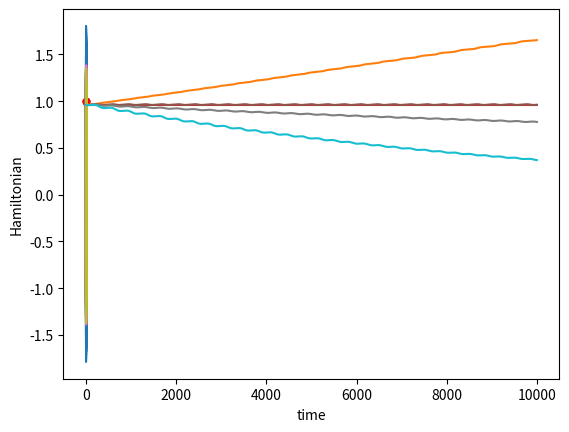

Recreate this plot in Python.
# -*- coding: utf-8 -*-
"""
Created on Tue Jul 14 18:20:11 2020

[redacted]
"""

import numpy as np
import math
import matplotlib.pyplot as plt

a = 1
ips = 0.1

#Pendulum witout friction
class pendulum():
    
    def __init__(self, a, epsilon, init_x1, init_x2, T):
        self.a = a
        self.epsilon = epsilon
        self.init_x1 = init_x1
        self.init_x2 = init_x2
        self.x1 = init_x1
        self.x2 = init_x2
        self.T = T
        
    def pendulum(self,x1,x2):
        x1_dot = x2
        x2_dot = -self.a * math.sin(x1)
        
        return x1_dot, x2_dot
        
    def explicit_euler(self):
        
        H_x1 = []
        H_x2 = []
        
        time = []
        H = []
        
        H.append(self.x2**2/2 - self.a * math.cos(self.x1) + a)
        time.append(0)
        
        plt.scatter([self.x1], [self.x2], c="red", s=0.2)
        
        for t in range(self.T):
            x1_dot, x2_dot = self.pendulum(self.x1, self.x2)
            
            self.x1 = self.x1 + self.epsilon * x1_dot
            self.x2 = self.x2 + self.epsilon * x2_dot
        
            H_x1.append(self.x1)
            H_x2.append(self.x2)
            
            time.append(t+1)
            H.append(self.x2**2/2 - self.a * math.cos(self.x1) + a)
        
        plt.scatter([self.init_x1], [self.init_x2], c="red", s=20)
        plt.plot(H_x1, H_x2)
        plt.xlabel("x1")
        plt.ylabel("x2")
        plt.show()
        
        plt.plot(time, H)
        plt.xlabel("time")
        plt.ylabel("Hamilton")
        plt.show()
        
        self.x1 = self.init_x1
        self.x2 = self.init_x2
        
    def runge_kutta_4th(self):
        H_x1 = []
        H_x2 = []
        
        time = []
        H = []
        
        H.append(self.x2**2/2 - self.a * math.cos(self.x1) + a)
        time.append(0)
        
        for t in range(self.T):
            x1_dot, x2_dot = self.pendulum(self.x1, self.x2)
            
            x1_x2_dot = np.array([x1_dot, x2_dot])
            
            k1 = self.epsilon * x1_x2_dot
            k2 = self.epsilon * np.array(self.pendulum(self.x1 + 0.5*k1[0], self.x2 + 0.5*k1[1]))
            k3 = self.epsilon * np.array(self.pendulum(self.x1 + 0.5*k2[0], self.x2 + 0.5*k2[1]))
            k4 = self.epsilon * np.array(self.pendulum(self.x1 + k3[0], self.x2 + k3[1]))
            
            x1_x2_dot = (k1+2*k2+2*k3+k4)/6
            self.x1 = self.x1 + x1_x2_dot[0]
            self.x2 = self.x2 + x1_x2_dot[1]
            
            H_x1.append(self.x1)
            H_x2.append(self.x2)
            
            time.append(t+1)
            H.append(self.x2**2/2 - self.a * math.cos(self.x1) + a)
        
        plt.scatter([self.init_x1], [self.init_x2], c="red", s=20)
        plt.plot(H_x1, H_x2)
        plt.xlabel("x1")
        plt.ylabel("x2")
        plt.show()
        
        plt.plot(time, H)
        plt.xlabel("time")
        plt.ylabel("Hamiltonian")
        plt.show()
        
        self.x1 = self.init_x1
        self.x2 = self.init_x2
        
    def symplectic_euler(self):
        
        H_x1 = []
        H_x2 = []
        
        time = []
        H = []
        
        H.append(self.x2**2/2 - self.a * math.cos(self.x1) + a)
        time.append(0)
        
        for t in range(self.T):
            x1_dot, x2_dot = self.pendulum(self.x1, self.x2)           
            self.x1 = self.x1 + self.epsilon * x1_dot

            x1_dot, x2_dot = self.pendulum(self.x1, self.x2)
            self.x2 = self.x2 + self.epsilon * x2_dot
        
            H_x1.append(self.x1)
            H_x2.append(self.x2)
            
            time.append(t+1)
            H.append((self.x2**2)/2 - self.a * math.cos(self.x1) + a)
        
        plt.scatter([self.init_x1], [self.init_x2], c="red", s=20)
        plt.scatter([H_x1[0]], [H_x2[0]], c="red", s=20)
        plt.plot(H_x1, H_x2)
        plt.xlabel("x1")
        plt.ylabel("x2")
        plt.show()
        
        plt.plot(time, H)
        plt.xlabel("time")
        plt.ylabel("Hamiltonian")
        plt.show()
        
        self.x1 = self.init_x1
        self.x2 = self.init_x2
 
#Pendulum with friction       
class pendulum_wf():
    
    def __init__(self, a, b, epsilon, init_x1, init_x2, T):
        self.a = a
        self.b = b
        self.epsilon = epsilon
        self.init_x1 = init_x1
        self.init_x2 = init_x2
        self.x1 = init_x1
        self.x2 = init_x2
        self.T = T
        
    def pendulum(self,x1,x2):
        x1_dot = x2
        x2_dot = -self.a * math.sin(x1) - self.b * x2
        
        return x1_dot, x2_dot
        
    def explicit_euler(self):
        
        H_x1 = []
        H_x2 = []
        
        time = []
        H = []
        
        H.append(self.x2**2/2 - self.a * math.cos(self.x1) + a)
        time.append(0)
        
        plt.scatter([self.x1], [self.x2], c="red", s=0.2)
        
        for t in range(self.T):
            x1_dot, x2_dot = self.pendulum(self.x1, self.x2)
            
            self.x1 = self.x1 + self.epsilon * x1_dot
            self.x2 = self.x2 + self.epsilon * x2_dot
        
            H_x1.append(self.x1)
            H_x2.append(self.x2)
            
            time.append(t+1)
            H.append(self.x2**2/2 - self.a * math.cos(self.x1) + a)
        
        plt.scatter([self.init_x1], [self.init_x2], c="red", s=20)
        plt.plot(H_x1, H_x2)
        plt.xlabel("x1")
        plt.ylabel("x2")
        plt.show()
        
        plt.plot(time, H)
        plt.xlabel("time")
        plt.ylabel("Hamiltonian")
        plt.show()
        
        self.x1 = self.init_x1
        self.x2 = self.init_x2
        
    def runge_kutta_4th(self):
        H_x1 = []
        H_x2 = []
        
        time = []
        H = []
        
        H.append(self.x2**2/2 - self.a * math.cos(self.x1) + a)
        time.append(0)
        
        for t in range(self.T):
            x1_dot, x2_dot = self.pendulum(self.x1, self.x2)
            
            x1_x2_dot = np.array([x1_dot, x2_dot])
            
            k1 = self.epsilon * x1_x2_dot
            k2 = self.epsilon * np.array(self.pendulum(self.x1 + 0.5*k1[0], self.x2 + 0.5*k1[1]))
            k3 = self.epsilon * np.array(self.pendulum(self.x1 + 0.5*k2[0], self.x2 + 0.5*k2[1]))
            k4 = self.epsilon * np.array(self.pendulum(self.x1 + k3[0], self.x2 + k3[1]))
            
            x1_x2_dot = (k1+2*k2+2*k3+k4)/6
            self.x1 = self.x1 + x1_x2_dot[0]
            self.x2 = self.x2 + x1_x2_dot[1]
            
            H_x1.append(self.x1)
            H_x2.append(self.x2)
            
            time.append(t+1)
            H.append(self.x2**2/2 - self.a * math.cos(self.x1) + a)
        
        plt.scatter([self.init_x1], [self.init_x2], c="red", s=20)
        plt.plot(H_x1, H_x2)
        plt.xlabel("x1")
        plt.ylabel("x2")
        plt.show()
        
        plt.plot(time, H)
        plt.xlabel("time")
        plt.ylabel("Hamiltonian")
        plt.show()
        
        self.x1 = self.init_x1
        self.x2 = self.init_x2
        
    def symplectic_euler(self):
        
        H_x1 = []
        H_x2 = []
        
        time = []
        H = []
        
        H.append(self.x2**2/2 - self.a * math.cos(self.x1) + a)
        time.append(0)
        
        for t in range(self.T):
            x1_dot, x2_dot = self.pendulum(self.x1, self.x2)           
            self.x1 = self.x1 + self.epsilon * x1_dot

            x1_dot, x2_dot = self.pendulum(self.x1, self.x2)
            self.x2 = self.x2 + self.epsilon * x2_dot
        
            H_x1.append(self.x1)
            H_x2.append(self.x2)
            
            time.append(t+1)
            H.append((self.x2**2)/2 - self.a * math.cos(self.x1) + a)
        
        plt.scatter([self.init_x1], [self.init_x2], c="red", s=20)
        plt.plot(H_x1, H_x2)
        plt.xlabel("x1")
        plt.ylabel("x2")
        plt.show()
        
        plt.plot(time, H)
        plt.xlabel("time")
        plt.ylabel("Hamiltonian")
        plt.show()
        
        self.x1 = self.init_x1
        self.x2 = self.init_x2

"""
a : param of potential
b : param of friction
epsilon : time step width
init_x2 : initial velue of momentum (mass = 1)
init_x1 : initial value of position (angle)
"""
pendulum = pendulum(a=1, epsilon=0.01, init_x1=1, init_x2=1, T=10000)
pendulum_wf = pendulum_wf(a=1, b=0.01, epsilon=0.01, init_x1=1, init_x2=1, T=10000)

pendulum.explicit_euler()
pendulum.runge_kutta_4th() 
pendulum.symplectic_euler()  

pendulum_wf.explicit_euler()
#pendulum_wf.runge_kutta_4th()
pendulum_wf.symplectic_euler() 